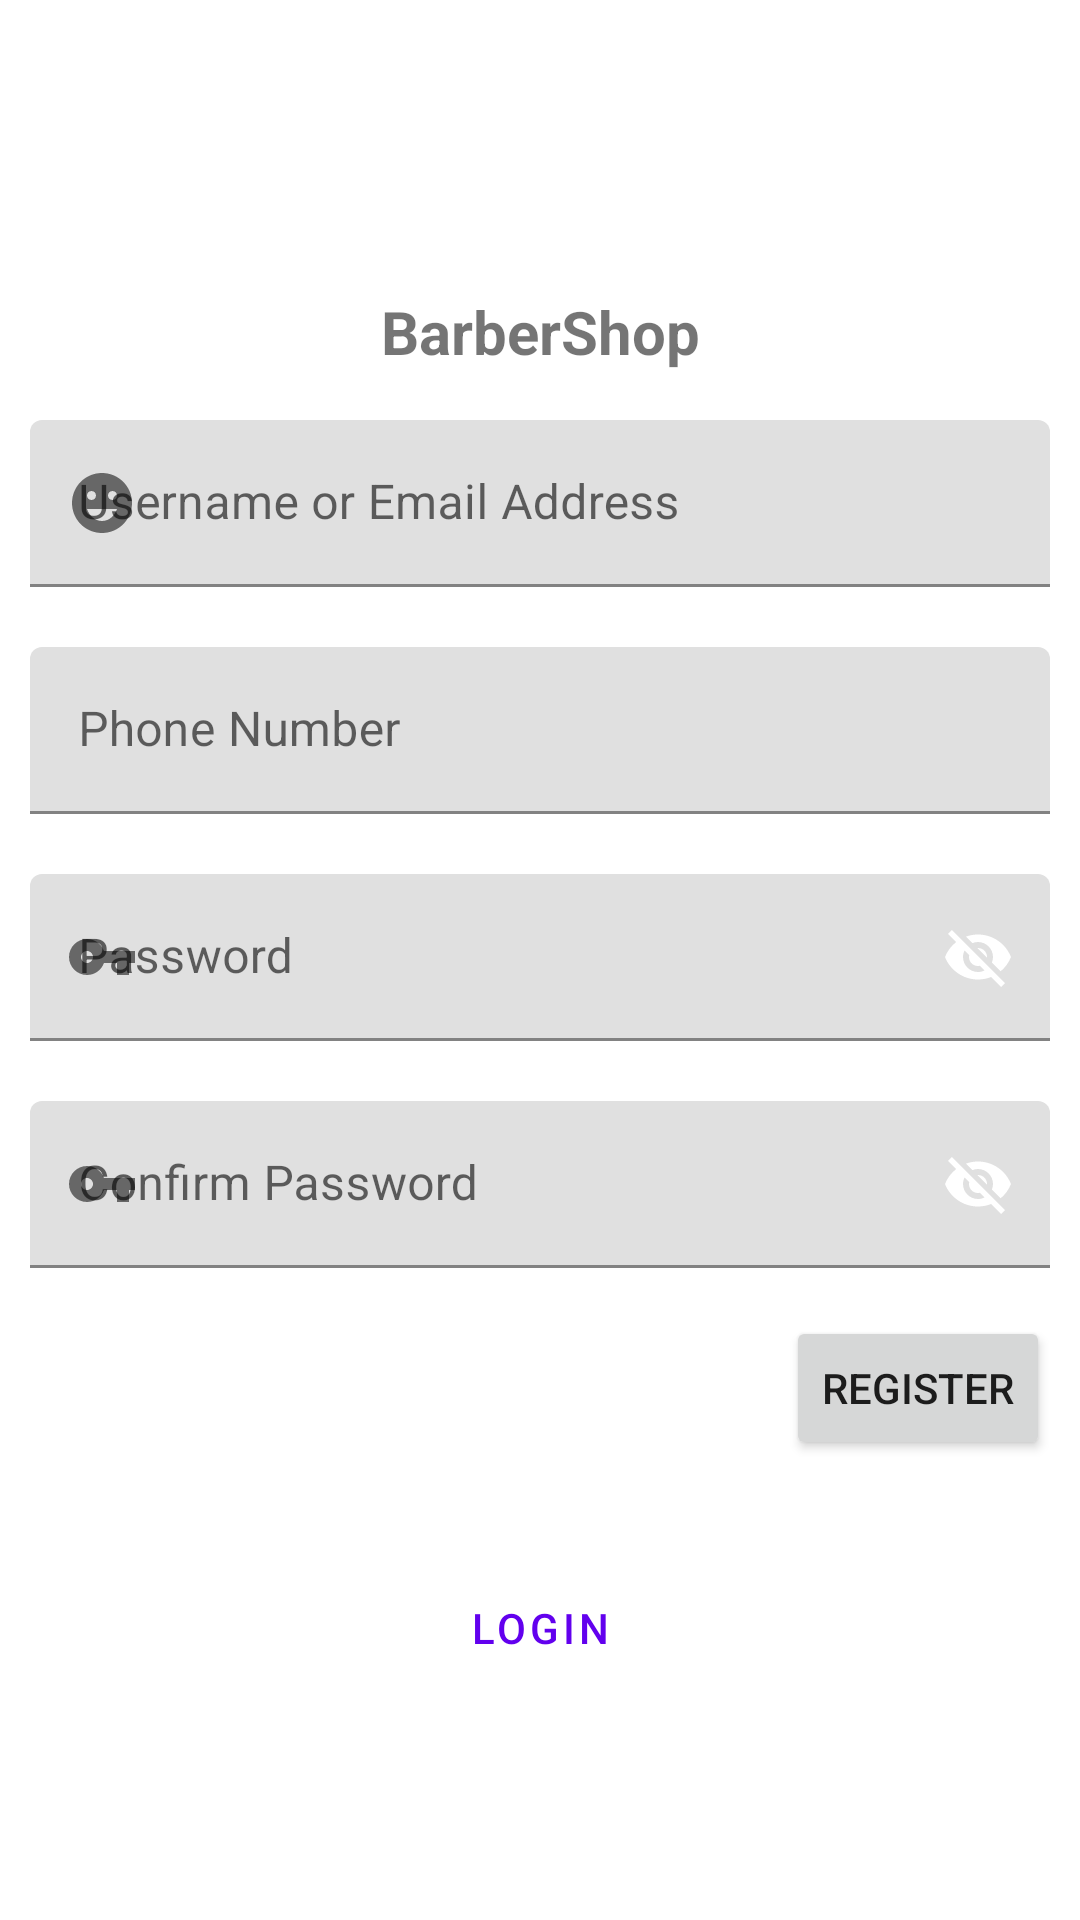

The Android layout XML behind this screen, and the referenced resources:
<!-- AndroidManifest.xml: application theme Theme.BarberShop -->
<!-- res/layout/activity_register_page.xml -->
<?xml version="1.0" encoding="utf-8"?>
<ScrollView
    xmlns:android="http://schemas.android.com/apk/res/android"
    xmlns:app="http://schemas.android.com/apk/res-auto"
    xmlns:tools="http://schemas.android.com/tools"
    android:layout_width="match_parent"
    android:layout_height="match_parent">

    <LinearLayout
        android:layout_width="match_parent"
        android:layout_height="wrap_content"
        android:layout_gravity="center"
        android:orientation="vertical"
        android:padding="10dp">

        <androidx.constraintlayout.widget.ConstraintLayout
            android:layout_width="match_parent"
            android:layout_height="wrap_content">

            <ImageView
                android:id="@+id/imageView"
                android:layout_width="wrap_content"
                android:layout_height="wrap_content"
                android:layout_marginTop="16dp"
                android:src="@drawable/icons"
                app:layout_constraintEnd_toEndOf="parent"
                app:layout_constraintStart_toStartOf="parent"
                app:layout_constraintTop_toTopOf="parent">

            </ImageView>

            <TextView
                android:layout_width="wrap_content"
                android:layout_height="wrap_content"
                android:layout_marginTop="8dp"
                android:layout_marginBottom="16dp"
                android:text="@string/app_name"
                android:textSize="20sp"
                android:textStyle="bold"
                app:layout_constraintBottom_toBottomOf="parent"
                app:layout_constraintEnd_toEndOf="parent"
                app:layout_constraintStart_toStartOf="parent"
                app:layout_constraintTop_toBottomOf="@+id/imageView" />

        </androidx.constraintlayout.widget.ConstraintLayout>



        <com.google.android.material.textfield.TextInputLayout
            android:id="@+id/username"
            android:layout_width="match_parent"
            android:layout_height="wrap_content"
            android:hint="@string/username_or_email_address"
            app:startIconContentDescription="@string/content_description_end_icon"
            app:startIconDrawable="@drawable/ic_baseline_user_24">

            <com.google.android.material.textfield.TextInputEditText
                android:layout_width="match_parent"
                android:layout_height="wrap_content" />

        </com.google.android.material.textfield.TextInputLayout>

        <com.google.android.material.textfield.TextInputLayout
            android:id="@+id/phonenumber"
            android:layout_width="match_parent"
            android:layout_height="wrap_content"
            android:layout_marginTop="20dp"
            android:hint="Phone Number"
            app:startIconContentDescription="@string/content_description_end_icon"
            app:startIconDrawable="@drawable/ic_baseline_local_phone_24">

            <com.google.android.material.textfield.TextInputEditText
                android:layout_width="match_parent"
                android:layout_height="wrap_content" />

        </com.google.android.material.textfield.TextInputLayout>

        <com.google.android.material.textfield.TextInputLayout
            android:id="@+id/password"
            android:layout_width="match_parent"
            android:layout_height="wrap_content"
            android:layout_marginTop="20dp"
            android:hint="@string/password"
            app:endIconMode="password_toggle"
            app:passwordToggleEnabled="true"
            app:startIconContentDescription="@string/password_icon_description"
            app:startIconDrawable="@drawable/ic_baseline_password_24">

            <com.google.android.material.textfield.TextInputEditText
                android:layout_width="match_parent"
                android:layout_height="wrap_content" />

        </com.google.android.material.textfield.TextInputLayout>

        <com.google.android.material.textfield.TextInputLayout
            android:id="@+id/cpassword"
            android:layout_width="match_parent"
            android:layout_height="wrap_content"
            android:layout_marginTop="20dp"
            android:hint="Confirm Password"
            app:endIconMode="password_toggle"
            app:passwordToggleEnabled="true"
            app:startIconContentDescription="@string/password_icon_description"
            app:startIconDrawable="@drawable/ic_baseline_password_24">

            <com.google.android.material.textfield.TextInputEditText
                android:layout_width="match_parent"
                android:layout_height="wrap_content" />

        </com.google.android.material.textfield.TextInputLayout>

        <androidx.constraintlayout.widget.ConstraintLayout
            android:layout_width="match_parent"
            android:layout_height="wrap_content">

            <Button
                android:id="@+id/registerButton"
                android:layout_width="wrap_content"
                android:layout_height="wrap_content"
                android:layout_marginTop="16dp"
                android:text="Register"
                app:layout_constraintEnd_toEndOf="parent"
                app:layout_constraintTop_toTopOf="parent" />

            <Button
                android:id="@+id/button"
                style="@style/Widget.MaterialComponents.Button.OutlinedButton"
                android:layout_width="match_parent"
                android:layout_height="wrap_content"
                android:layout_marginTop="32dp"
                android:text="Login"
                app:layout_constraintBottom_toBottomOf="parent"
                app:layout_constraintEnd_toEndOf="parent"
                app:layout_constraintStart_toStartOf="parent"
                app:layout_constraintTop_toBottomOf="@+id/registerButton" />


        </androidx.constraintlayout.widget.ConstraintLayout>


    </LinearLayout>
</ScrollView>
<!-- resources referenced by this layout -->
<resources>
  <!-- drawable ic_baseline_password_24 (drawable) -->
  <vector android:height="24dp" android:tint="#B72525"
      android:viewportHeight="24" android:viewportWidth="24"
      android:width="24dp" xmlns:android="http://schemas.android.com/apk/res/android">
      <path android:fillColor="@android:color/white" android:pathData="M12.65,10C11.83,7.67 9.61,6 7,6c-3.31,0 -6,2.69 -6,6s2.69,6 6,6c2.61,0 4.83,-1.67 5.65,-4H17v4h4v-4h2v-4H12.65zM7,14c-1.1,0 -2,-0.9 -2,-2s0.9,-2 2,-2 2,0.9 2,2 -0.9,2 -2,2z"/>
  </vector>
  <!-- drawable ic_baseline_user_24 (drawable) -->
  <vector android:height="24dp" android:tint="#B72525"
      android:viewportHeight="24" android:viewportWidth="24"
      android:width="24dp" xmlns:android="http://schemas.android.com/apk/res/android">
      <path android:fillColor="@android:color/white" android:pathData="M11.99,2C6.47,2 2,6.48 2,12c0,5.52 4.47,10 9.99,10C17.52,22 22,17.52 22,12C22,6.48 17.52,2 11.99,2zM8.5,8C9.33,8 10,8.67 10,9.5S9.33,11 8.5,11S7,10.33 7,9.5S7.67,8 8.5,8zM12,18c-2.28,0 -4.22,-1.66 -5,-4h10C16.22,16.34 14.28,18 12,18zM15.5,11c-0.83,0 -1.5,-0.67 -1.5,-1.5S14.67,8 15.5,8S17,8.67 17,9.5S16.33,11 15.5,11z"/>
  </vector>
  <string name="app_name">BarberShop</string>
  <string name="content_description_end_icon">user icon</string>
  <string name="password">Password</string>
  <string name="password_icon_description">Password Icon</string>
  <string name="username_or_email_address">Username or Email Address</string>
  <style name="Theme.BarberShop" parent="Theme.MaterialComponents.DayNight.DarkActionBar">
          
          <item name="colorPrimary">@color/purple_500</item>
          <item name="colorPrimaryVariant">@color/purple_700</item>
          <item name="colorOnPrimary">@color/white</item>
          
          <item name="colorSecondary">@color/teal_200</item>
          <item name="colorSecondaryVariant">@color/teal_700</item>
          <item name="colorOnSecondary">@color/black</item>
          
          <item name="android:statusBarColor" tools:targetApi="l">?attr/colorPrimaryVariant</item>
          
      </style>
  <color name="purple_500">#FF6200EE</color>
  <color name="purple_700">#FF3700B3</color>
  <color name="white">#FFFFFFFF</color>
  <color name="teal_200">#FF03DAC5</color>
  <color name="teal_700">#FF018786</color>
  <color name="black">#FF000000</color>
</resources>
